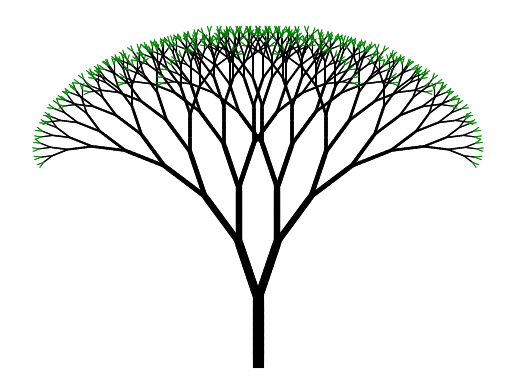

Generate this figure with matplotlib:
import itertools as it
from math import e, pi

import matplotlib.animation as animation
import matplotlib.pyplot as plt
import numpy as np

size_ratio = 0.95
linewidth_ratio = 0.75
angle = 2 * pi / 11
base_linewidth = 8
max_depth = 10
samples = 10


def tree():
    row = [(0 + 0j, 0 + 10j)]
    depth = 1

    yield row
    while True:
        nrow: list[tuple[complex, complex]] = []

        for vec in row:
            dvec = (vec[1] - vec[0]) * size_ratio**depth
            lvec = dvec * e ** (1j * angle / 2) + vec[1]
            rvec = dvec * e ** (-1j * angle / 2) + vec[1]

            nrow.append((vec[1], lvec))
            nrow.append((vec[1], rvec))

        row = nrow
        yield nrow
        depth += 1


fig, ax = plt.subplots()

all_artists: list[list[plt.Line2D]] = []


def animate(data):
    artists: list[plt.Line2D] = []

    depth = 0

    for vecs in data:
        depth = vecs[0]
        x = [vecs[1][0], vecs[1][1]]
        y = [vecs[2][0], vecs[2][1]]
        linewidth = base_linewidth * linewidth_ratio**depth

        line = plt.plot(x, y, color="green", linewidth=linewidth)
        artists.append(line)

    last_artists = all_artists[
        abs(len(all_artists) - (samples - 1)) : abs(len(all_artists) - (samples - 2))
    ]
    for lines in it.chain.from_iterable(last_artists):
        for line in lines:
            line.set_color("black")

    all_artists.append(artists)

    return artists


frames = it.chain.from_iterable(
    zip(
        *(
            zip(
                it.repeat(lvl[0], samples - 1),
                it.pairwise(np.linspace(vec[0].real, vec[1].real, num=samples)),
                it.pairwise(np.linspace(vec[0].imag, vec[1].imag, num=samples)),
            )
            for vec in lvl[1]
        )
    )
    for lvl in enumerate(it.islice(tree(), max_depth))
)


ani = animation.FuncAnimation(
    fig,
    func=animate,
    init_func=lambda: [],
    frames=frames,
    interval=50,
    cache_frame_data=False,
    repeat=False,
)
plt.axis("off")
ani.save("tree.gif")
# plt.show()
